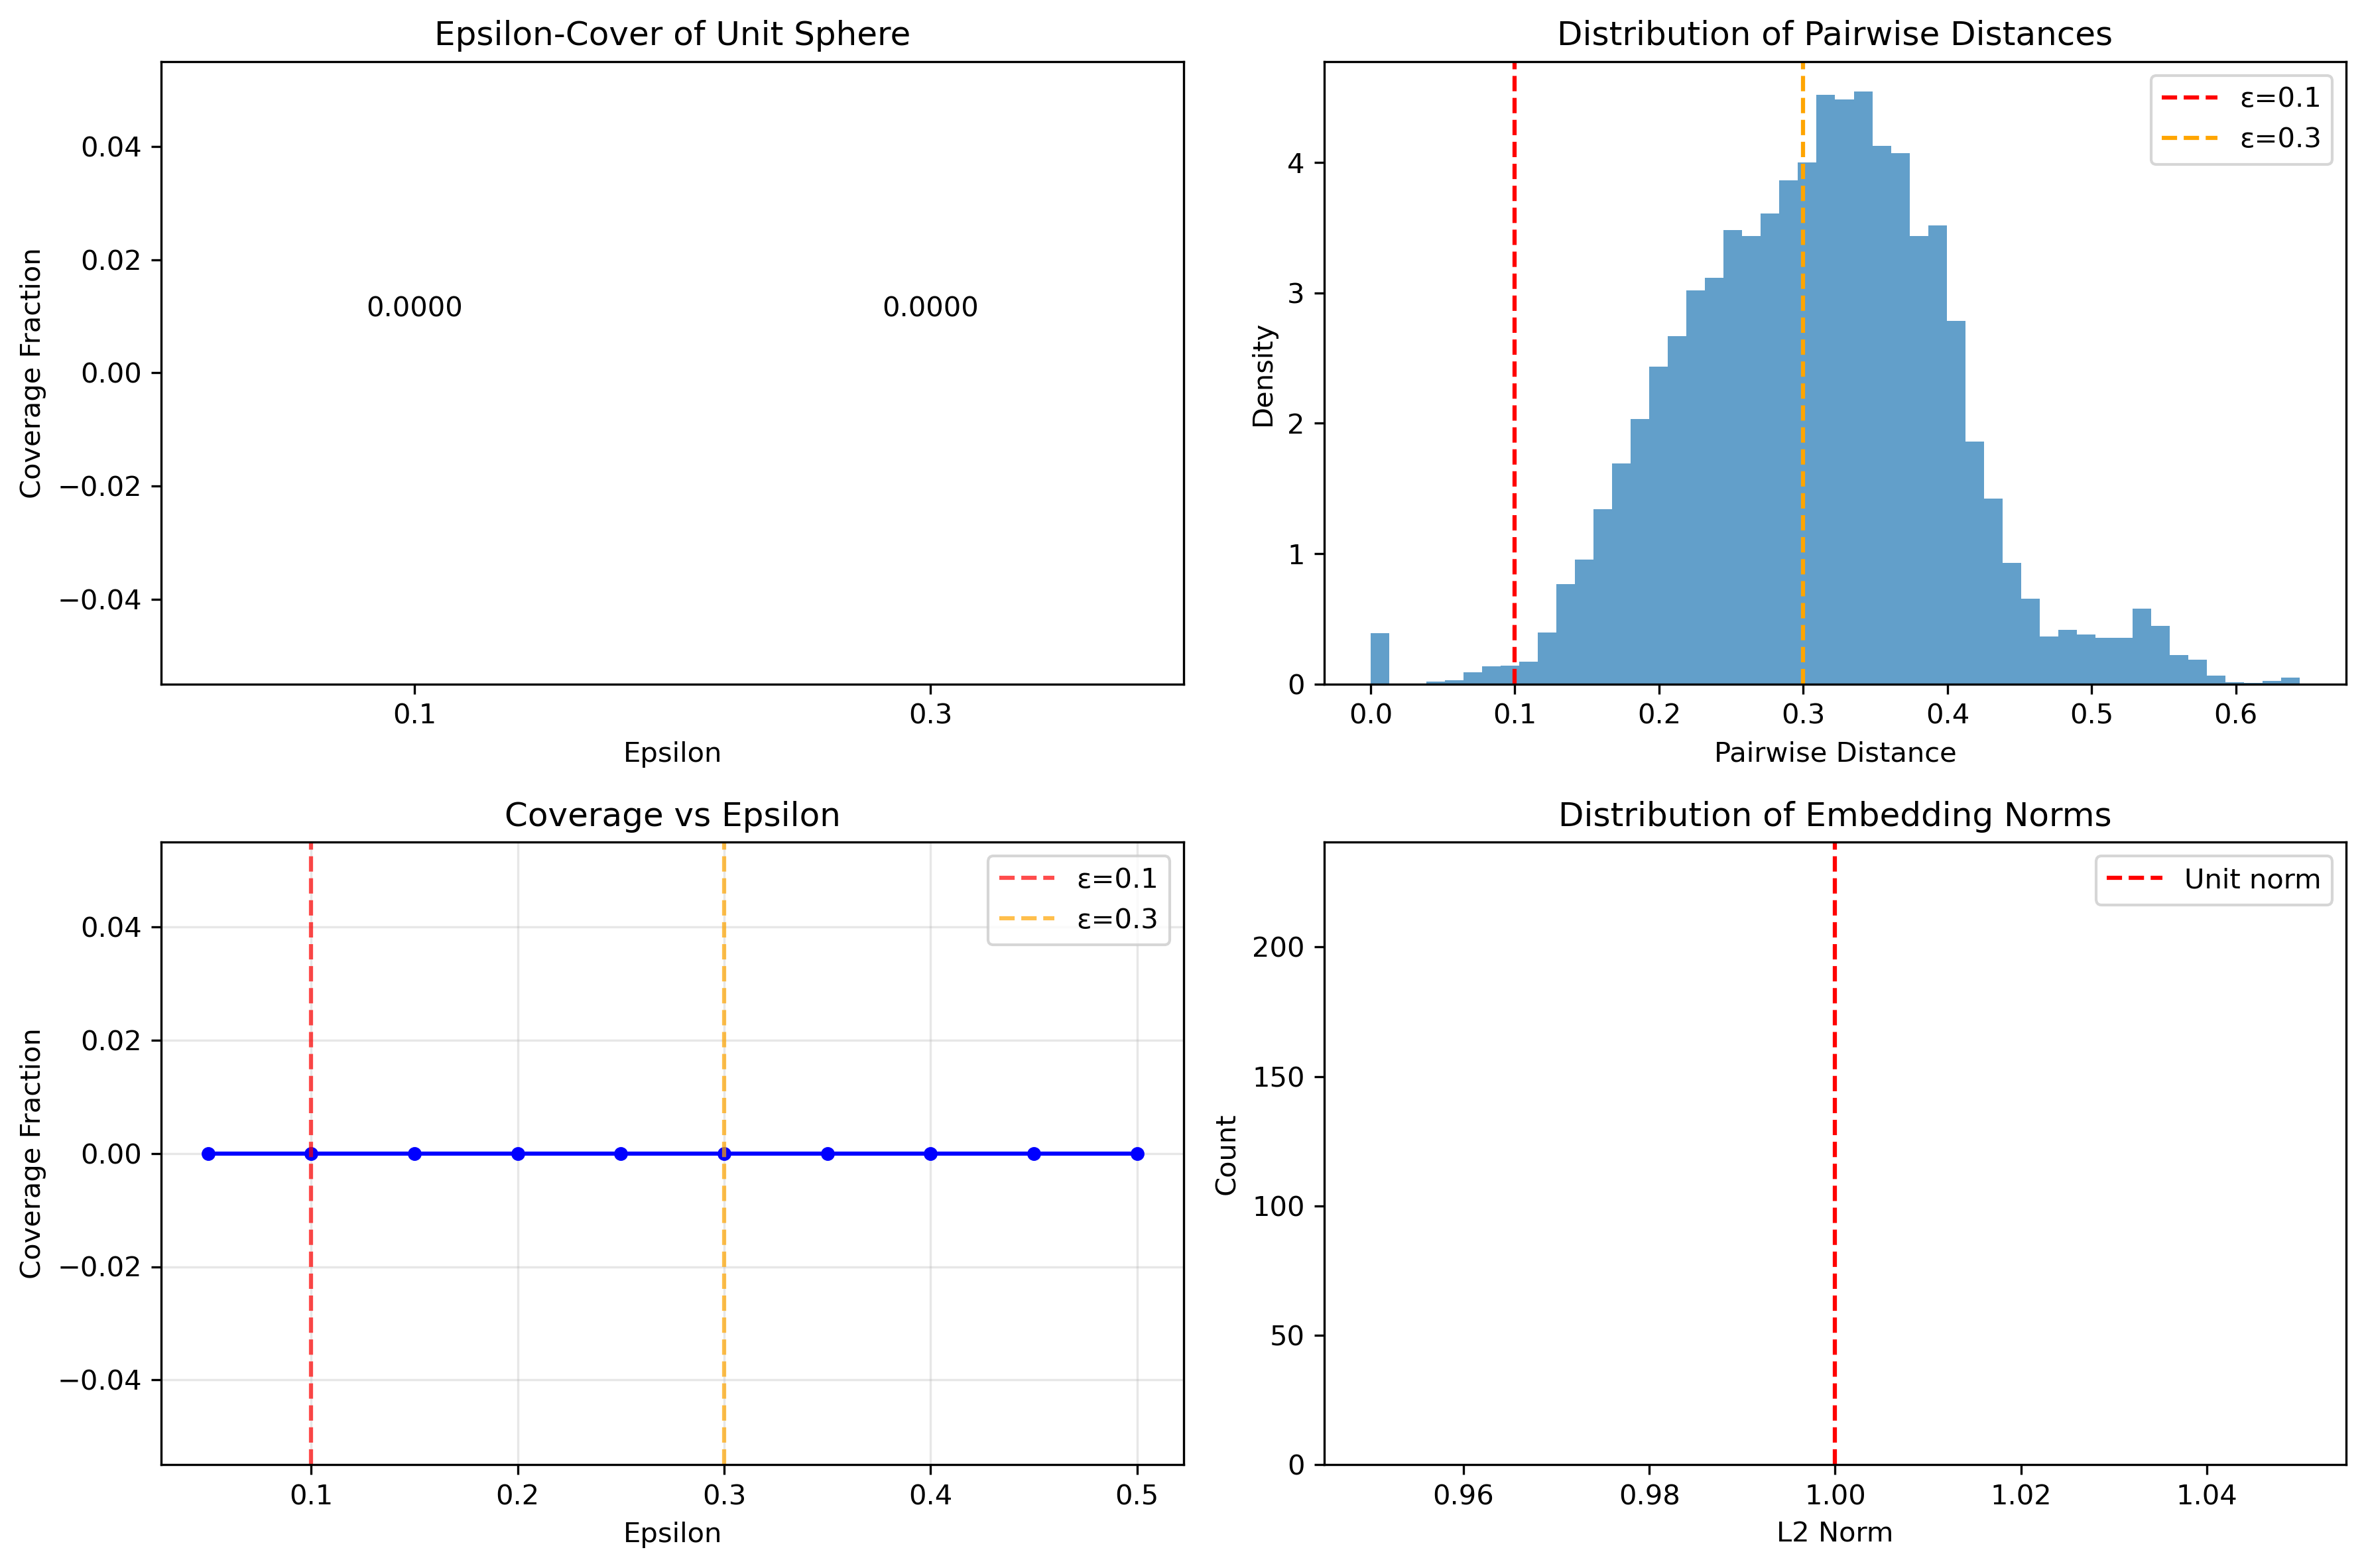

The script that saved this image:
#!/usr/bin/env python3
"""
Analyze epsilon-cover of 768-dimensional unit sphere by embedding vectors.
"""

import numpy as np
from scipy.spatial.distance import cdist
import matplotlib.pyplot as plt
from tqdm import tqdm

def sample_unit_sphere(n_samples, dim=768):
    """Sample points uniformly on the unit sphere in dim dimensions."""
    # Sample from standard normal distribution
    points = np.random.randn(n_samples, dim)
    # Normalize to unit sphere
    norms = np.linalg.norm(points, axis=1, keepdims=True)
    return points / norms

def compute_epsilon_coverage(embeddings, test_points, epsilon):
    """
    Compute what fraction of test_points are within epsilon distance 
    of at least one embedding vector.
    """
    print(f"Computing coverage for epsilon={epsilon}...")
    
    # Compute distances between test points and all embeddings
    # Use chunking to avoid memory issues with large arrays
    chunk_size = 1000
    n_covered = 0
    
    for i in tqdm(range(0, len(test_points), chunk_size), desc="Processing chunks"):
        chunk_end = min(i + chunk_size, len(test_points))
        chunk = test_points[i:chunk_end]
        
        # Compute distances from this chunk to all embeddings
        distances = cdist(chunk, embeddings, metric='euclidean')
        
        # Check if any embedding is within epsilon distance
        min_distances = np.min(distances, axis=1)
        n_covered += np.sum(min_distances <= epsilon)
    
    coverage_fraction = n_covered / len(test_points)
    return coverage_fraction, n_covered

def analyze_embedding_distribution(embeddings):
    """Analyze the distribution of embedding vectors."""
    print("Analyzing embedding distribution...")
    
    # Check norms
    norms = np.linalg.norm(embeddings, axis=1)
    print(f"Embedding norms - mean: {np.mean(norms):.6f}, std: {np.std(norms):.6f}")
    print(f"Embedding norms - min: {np.min(norms):.6f}, max: {np.max(norms):.6f}")
    
    # Compute pairwise distances between embeddings
    print("Computing pairwise distances between embeddings...")
    pairwise_distances = cdist(embeddings, embeddings, metric='euclidean')
    
    # Remove diagonal (distance to self = 0)
    mask = np.triu(np.ones_like(pairwise_distances, dtype=bool), k=1)
    distances = pairwise_distances[mask]
    
    print(f"Pairwise distances - mean: {np.mean(distances):.4f}, std: {np.std(distances):.4f}")
    print(f"Pairwise distances - min: {np.min(distances):.4f}, max: {np.max(distances):.4f}")
    
    return distances

def main():
    print("Loading embeddings...")
    embeddings = np.load('embeddings_array.npy')
    print(f"Loaded {embeddings.shape[0]} embeddings of dimension {embeddings.shape[1]}")
    
    # Normalize embeddings to unit sphere (in case they're not exactly normalized)
    norms = np.linalg.norm(embeddings, axis=1, keepdims=True)
    embeddings = embeddings / norms
    
    # Analyze embedding distribution
    pairwise_distances = analyze_embedding_distribution(embeddings)
    
    # Sample test points on unit sphere
    n_test_points = 100000  # Start with 100k points
    print(f"\nSampling {n_test_points} test points on unit sphere...")
    test_points = sample_unit_sphere(n_test_points, dim=768)
    
    # Test different epsilon values
    epsilons = [0.1, 0.3]
    results = {}
    
    print(f"\nTesting epsilon-cover with {len(embeddings)} embedding vectors...")
    
    for epsilon in epsilons:
        coverage_fraction, n_covered = compute_epsilon_coverage(embeddings, test_points, epsilon)
        results[epsilon] = {
            'coverage_fraction': coverage_fraction,
            'n_covered': n_covered,
            'n_total': n_test_points
        }
        
        print(f"\nEpsilon = {epsilon}:")
        print(f"  Coverage: {coverage_fraction:.6f} ({coverage_fraction*100:.4f}%)")
        print(f"  Points covered: {n_covered} out of {n_test_points}")
    
    # Theoretical analysis
    print(f"\n" + "="*60)
    print("THEORETICAL CONTEXT:")
    print(f"Number of embedding vectors: {len(embeddings)}")
    print(f"Dimension: {embeddings.shape[1]}")
    
    # Volume of epsilon-ball in high dimensions
    from scipy.special import gamma
    for epsilon in epsilons:
        # Volume of d-dimensional ball of radius epsilon
        d = 768
        vol_ball = (np.pi**(d/2) / gamma(d/2 + 1)) * (epsilon**d)
        # Surface area of unit sphere
        surf_area = 2 * (np.pi**(d/2) / gamma(d/2))
        
        print(f"\nEpsilon = {epsilon}:")
        print(f"  Volume of {epsilon}-ball: {vol_ball:.2e}")
        print(f"  Surface area of unit sphere: {surf_area:.2e}")
        print(f"  Naive coverage estimate: {min(1.0, len(embeddings) * vol_ball / surf_area):.6f}")
    
    # Save results
    print(f"\nSaving results...")
    np.save('epsilon_cover_results.npy', results)
    
    # Create visualization
    plt.figure(figsize=(12, 8))
    
    # Plot 1: Coverage results
    plt.subplot(2, 2, 1)
    eps_vals = list(results.keys())
    coverage_vals = [results[eps]['coverage_fraction'] for eps in eps_vals]
    plt.bar(range(len(eps_vals)), coverage_vals)
    plt.xlabel('Epsilon')
    plt.ylabel('Coverage Fraction')
    plt.title('Epsilon-Cover of Unit Sphere')
    plt.xticks(range(len(eps_vals)), [f'{eps}' for eps in eps_vals])
    for i, v in enumerate(coverage_vals):
        plt.text(i, v + 0.01, f'{v:.4f}', ha='center')
    
    # Plot 2: Pairwise distance distribution
    plt.subplot(2, 2, 2)
    plt.hist(pairwise_distances, bins=50, alpha=0.7, density=True)
    plt.axvline(0.1, color='red', linestyle='--', label='ε=0.1')
    plt.axvline(0.3, color='orange', linestyle='--', label='ε=0.3')
    plt.xlabel('Pairwise Distance')
    plt.ylabel('Density')
    plt.title('Distribution of Pairwise Distances')
    plt.legend()
    
    # Plot 3: Coverage vs epsilon (more detailed)
    plt.subplot(2, 2, 3)
    detailed_epsilons = np.linspace(0.05, 0.5, 10)
    detailed_coverage = []
    
    print(f"\nComputing detailed coverage curve...")
    for eps in tqdm(detailed_epsilons, desc="Detailed analysis"):
        coverage, _ = compute_epsilon_coverage(embeddings, test_points[:10000], eps)  # Use fewer points for speed
        detailed_coverage.append(coverage)
    
    plt.plot(detailed_epsilons, detailed_coverage, 'b-o', markersize=4)
    plt.axvline(0.1, color='red', linestyle='--', alpha=0.7, label='ε=0.1')
    plt.axvline(0.3, color='orange', linestyle='--', alpha=0.7, label='ε=0.3')
    plt.xlabel('Epsilon')
    plt.ylabel('Coverage Fraction')
    plt.title('Coverage vs Epsilon')
    plt.grid(True, alpha=0.3)
    plt.legend()
    
    # Plot 4: Embedding norms
    plt.subplot(2, 2, 4)
    embedding_norms = np.linalg.norm(embeddings, axis=1)
    plt.hist(embedding_norms, bins=30, alpha=0.7)
    plt.axvline(1.0, color='red', linestyle='--', label='Unit norm')
    plt.xlabel('L2 Norm')
    plt.ylabel('Count')
    plt.title('Distribution of Embedding Norms')
    plt.legend()
    
    plt.tight_layout()
    plt.savefig('epsilon_cover_analysis.png', dpi=300, bbox_inches='tight')
    plt.show()
    
    print(f"\nAnalysis complete! Results saved to epsilon_cover_results.npy")
    print(f"Visualization saved to epsilon_cover_analysis.png")

if __name__ == "__main__":
    main()
